9-way image classification set "dataset_unificado" from GitHub (Portant346/maze_solver_model_comparison); label vocabulary: arrow left, arrow right, arrow up, cross, free path, goal, wall, wall left, wall right.

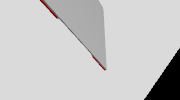
Label: free path

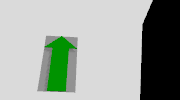
Label: arrow up

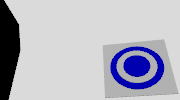
Label: goal

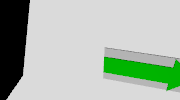
Label: arrow right

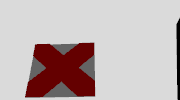
Label: cross

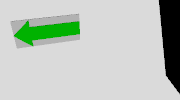
Label: arrow left
